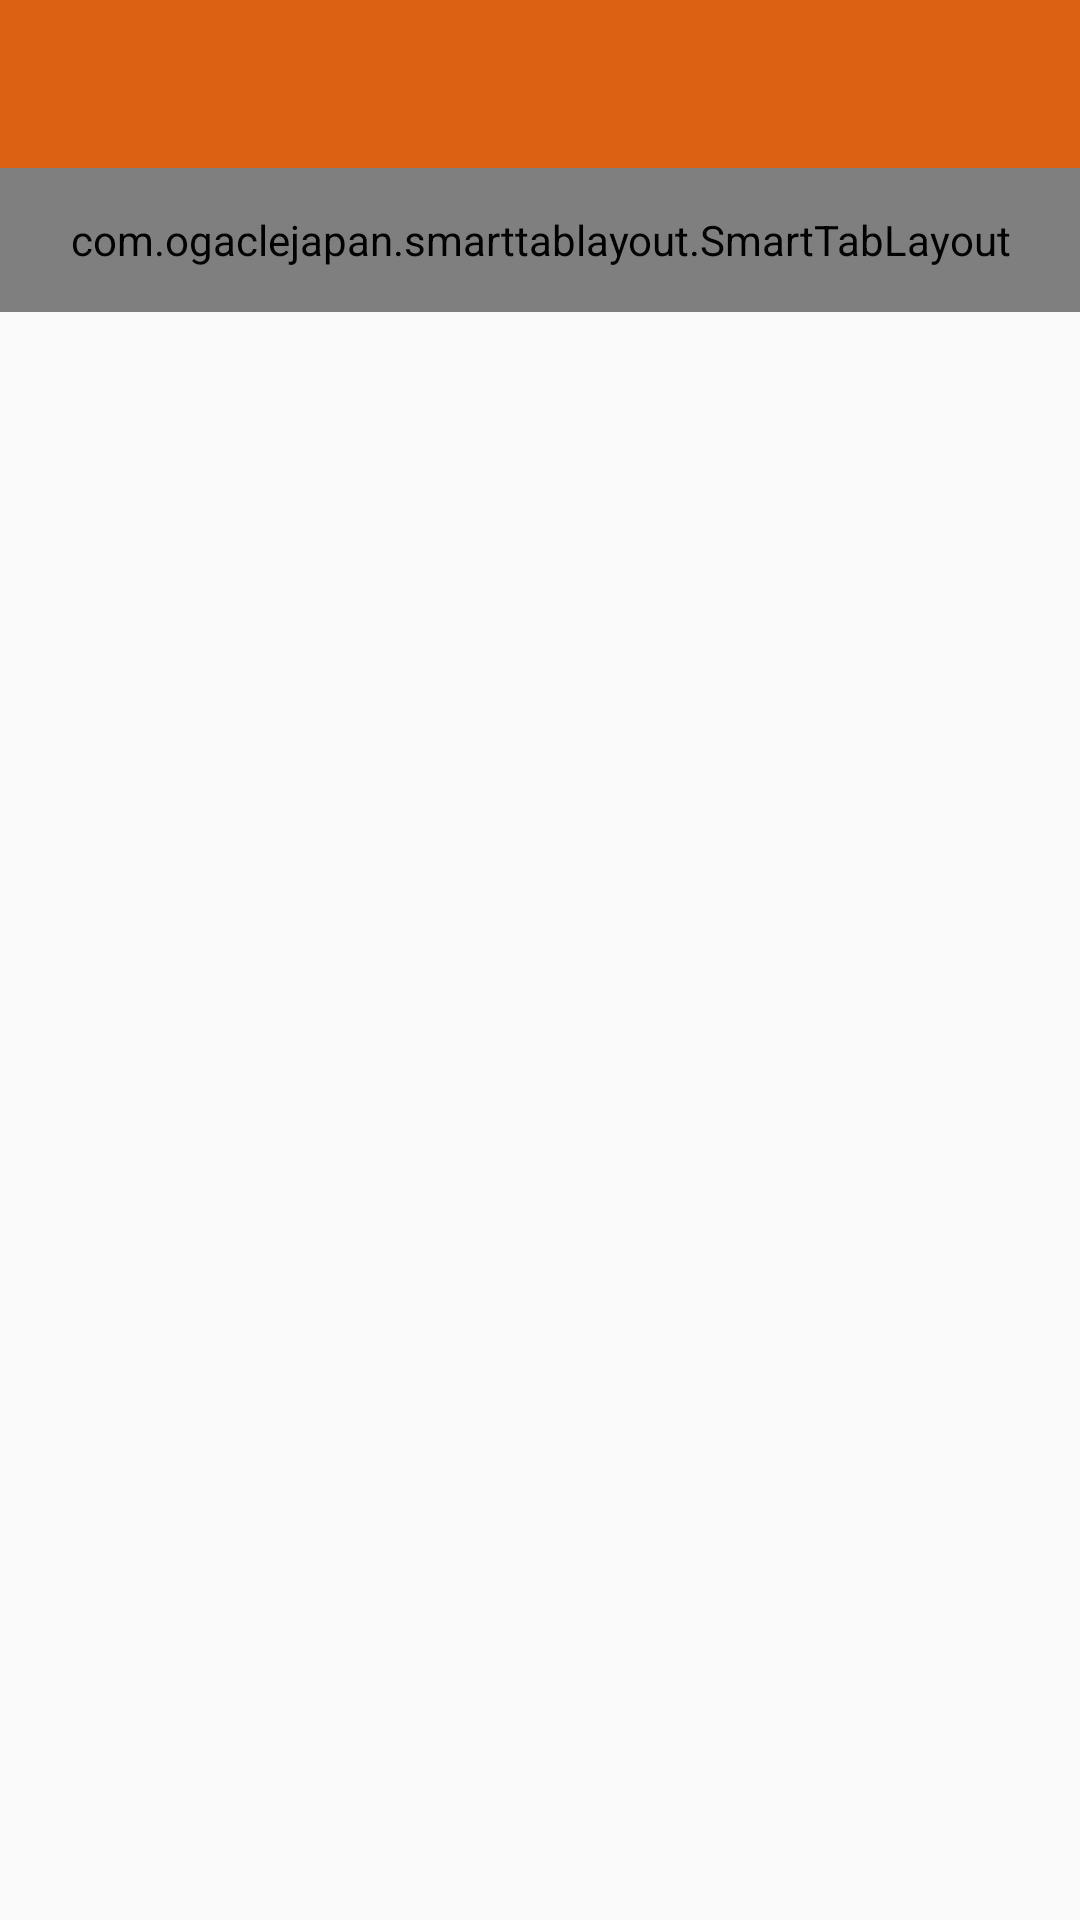

Here is an Android app screen rendered from its layout file. Give the layout XML and the strings, colors and styles it references.
<!-- AndroidManifest.xml: application theme AppTheme -->
<!-- res/layout/fragment_view_pager.xml -->
<?xml version="1.0" encoding="utf-8"?>
<androidx.constraintlayout.widget.ConstraintLayout
        xmlns:android="http://schemas.android.com/apk/res/android"
        xmlns:tools="http://schemas.android.com/tools"
        xmlns:app="http://schemas.android.com/apk/res-auto"
        android:layout_width="match_parent"
        android:layout_height="match_parent"
        tools:context=".presentation.fragment.ViewPagerFragment">

    <include
            android:id="@+id/activity_main_toolbar"
            layout="@layout/toolbar"
            android:layout_width="0dp"
            android:layout_height="wrap_content"
            app:layout_constraintBottom_toTopOf="@+id/main_tab_layout"
            app:layout_constraintEnd_toEndOf="parent"
            app:layout_constraintStart_toStartOf="parent"
            app:layout_constraintTop_toTopOf="parent" />

    <com.ogaclejapan.smarttablayout.SmartTabLayout
            android:id="@+id/main_tab_layout"
            android:layout_width="match_parent"
            android:layout_height="48dp"
            android:background="@color/colorBackground"
            app:layout_constraintEnd_toEndOf="parent"
            app:layout_constraintStart_toStartOf="parent"
            app:layout_constraintTop_toBottomOf="@+id/activity_main_toolbar"
            app:stl_clickable="true"
            app:stl_defaultTabBackground="?attr/selectableItemBackground"
            app:stl_defaultTabTextAllCaps="true"
            app:stl_defaultTabTextColor="@color/colorPrimaryBright"
            app:stl_defaultTabTextHorizontalPadding="16dp"
            app:stl_defaultTabTextMinWidth="0dp"
            app:stl_defaultTabTextSize="12sp"
            app:stl_distributeEvenly="true"
            app:stl_dividerColor="@android:color/transparent"
            app:stl_dividerThickness="2dp"
            app:stl_drawDecorationAfterTab="false"
            app:stl_indicatorAlwaysInCenter="false"
            app:stl_indicatorColor="@color/colorAccent"
            app:stl_indicatorCornerRadius="32dp"
            app:stl_indicatorGravity="center"
            app:stl_indicatorInFront="false"
            app:stl_indicatorInterpolation="smart"
            app:stl_indicatorThickness="24dp"
            app:stl_indicatorWidth="auto"
            app:stl_indicatorWithoutPadding="false"
            app:stl_overlineColor="@android:color/transparent"
            app:stl_overlineThickness="0dp"
            app:stl_titleOffset="24dp"
            app:stl_underlineColor="@android:color/transparent"
            app:stl_underlineThickness="0dp"
            tools:ignore="MissingConstraints" />

    <androidx.viewpager.widget.ViewPager
            android:id="@+id/main_view_pager"
            android:layout_width="wrap_content"
            android:layout_height="0dp"
            android:layout_below="@id/main_tab_layout"
            app:layout_constraintBottom_toBottomOf="parent"
            app:layout_constraintEnd_toEndOf="parent"
            app:layout_constraintStart_toStartOf="parent"
            app:layout_constraintTop_toBottomOf="@+id/main_tab_layout" />

</androidx.constraintlayout.widget.ConstraintLayout>
<!-- res/layout/toolbar.xml (included above) -->
<?xml version="1.0" encoding="utf-8"?>
<androidx.constraintlayout.widget.ConstraintLayout
        xmlns:android="http://schemas.android.com/apk/res/android"
        xmlns:app="http://schemas.android.com/apk/res-auto"
        android:layout_width="match_parent"
        android:layout_height="match_parent">

    <androidx.appcompat.widget.Toolbar
            android:id="@+id/main_toolbar"
            android:layout_width="0dp"
            android:layout_height="wrap_content"
            android:background="@color/colorPrimary"
            android:minHeight="?attr/actionBarSize"
            android:theme="@style/Toolbar"

            app:layout_constraintEnd_toEndOf="parent"
            app:layout_constraintStart_toStartOf="parent"
            app:layout_constraintTop_toTopOf="parent" />
</androidx.constraintlayout.widget.ConstraintLayout>
<!-- resources referenced by this layout -->
<resources>
  <color name="colorAccent">#AC2121</color>
  <color name="colorBackground">#182525</color>
  <color name="colorPrimary">#DA6212</color>
  <color name="colorPrimaryBright">#FFD7BF</color>
  <style name="Toolbar" parent="Theme.AppCompat.NoActionBar" />
  <style name="AppTheme" parent="Theme.AppCompat.Light.NoActionBar">
          <item name="colorPrimary">@color/colorPrimary</item>
          <item name="colorPrimaryDark">@color/colorPrimaryDark</item>
          <item name="colorAccent">@color/colorAccent</item>
      </style>
  <color name="colorPrimaryDark">#3D332E</color>
</resources>
